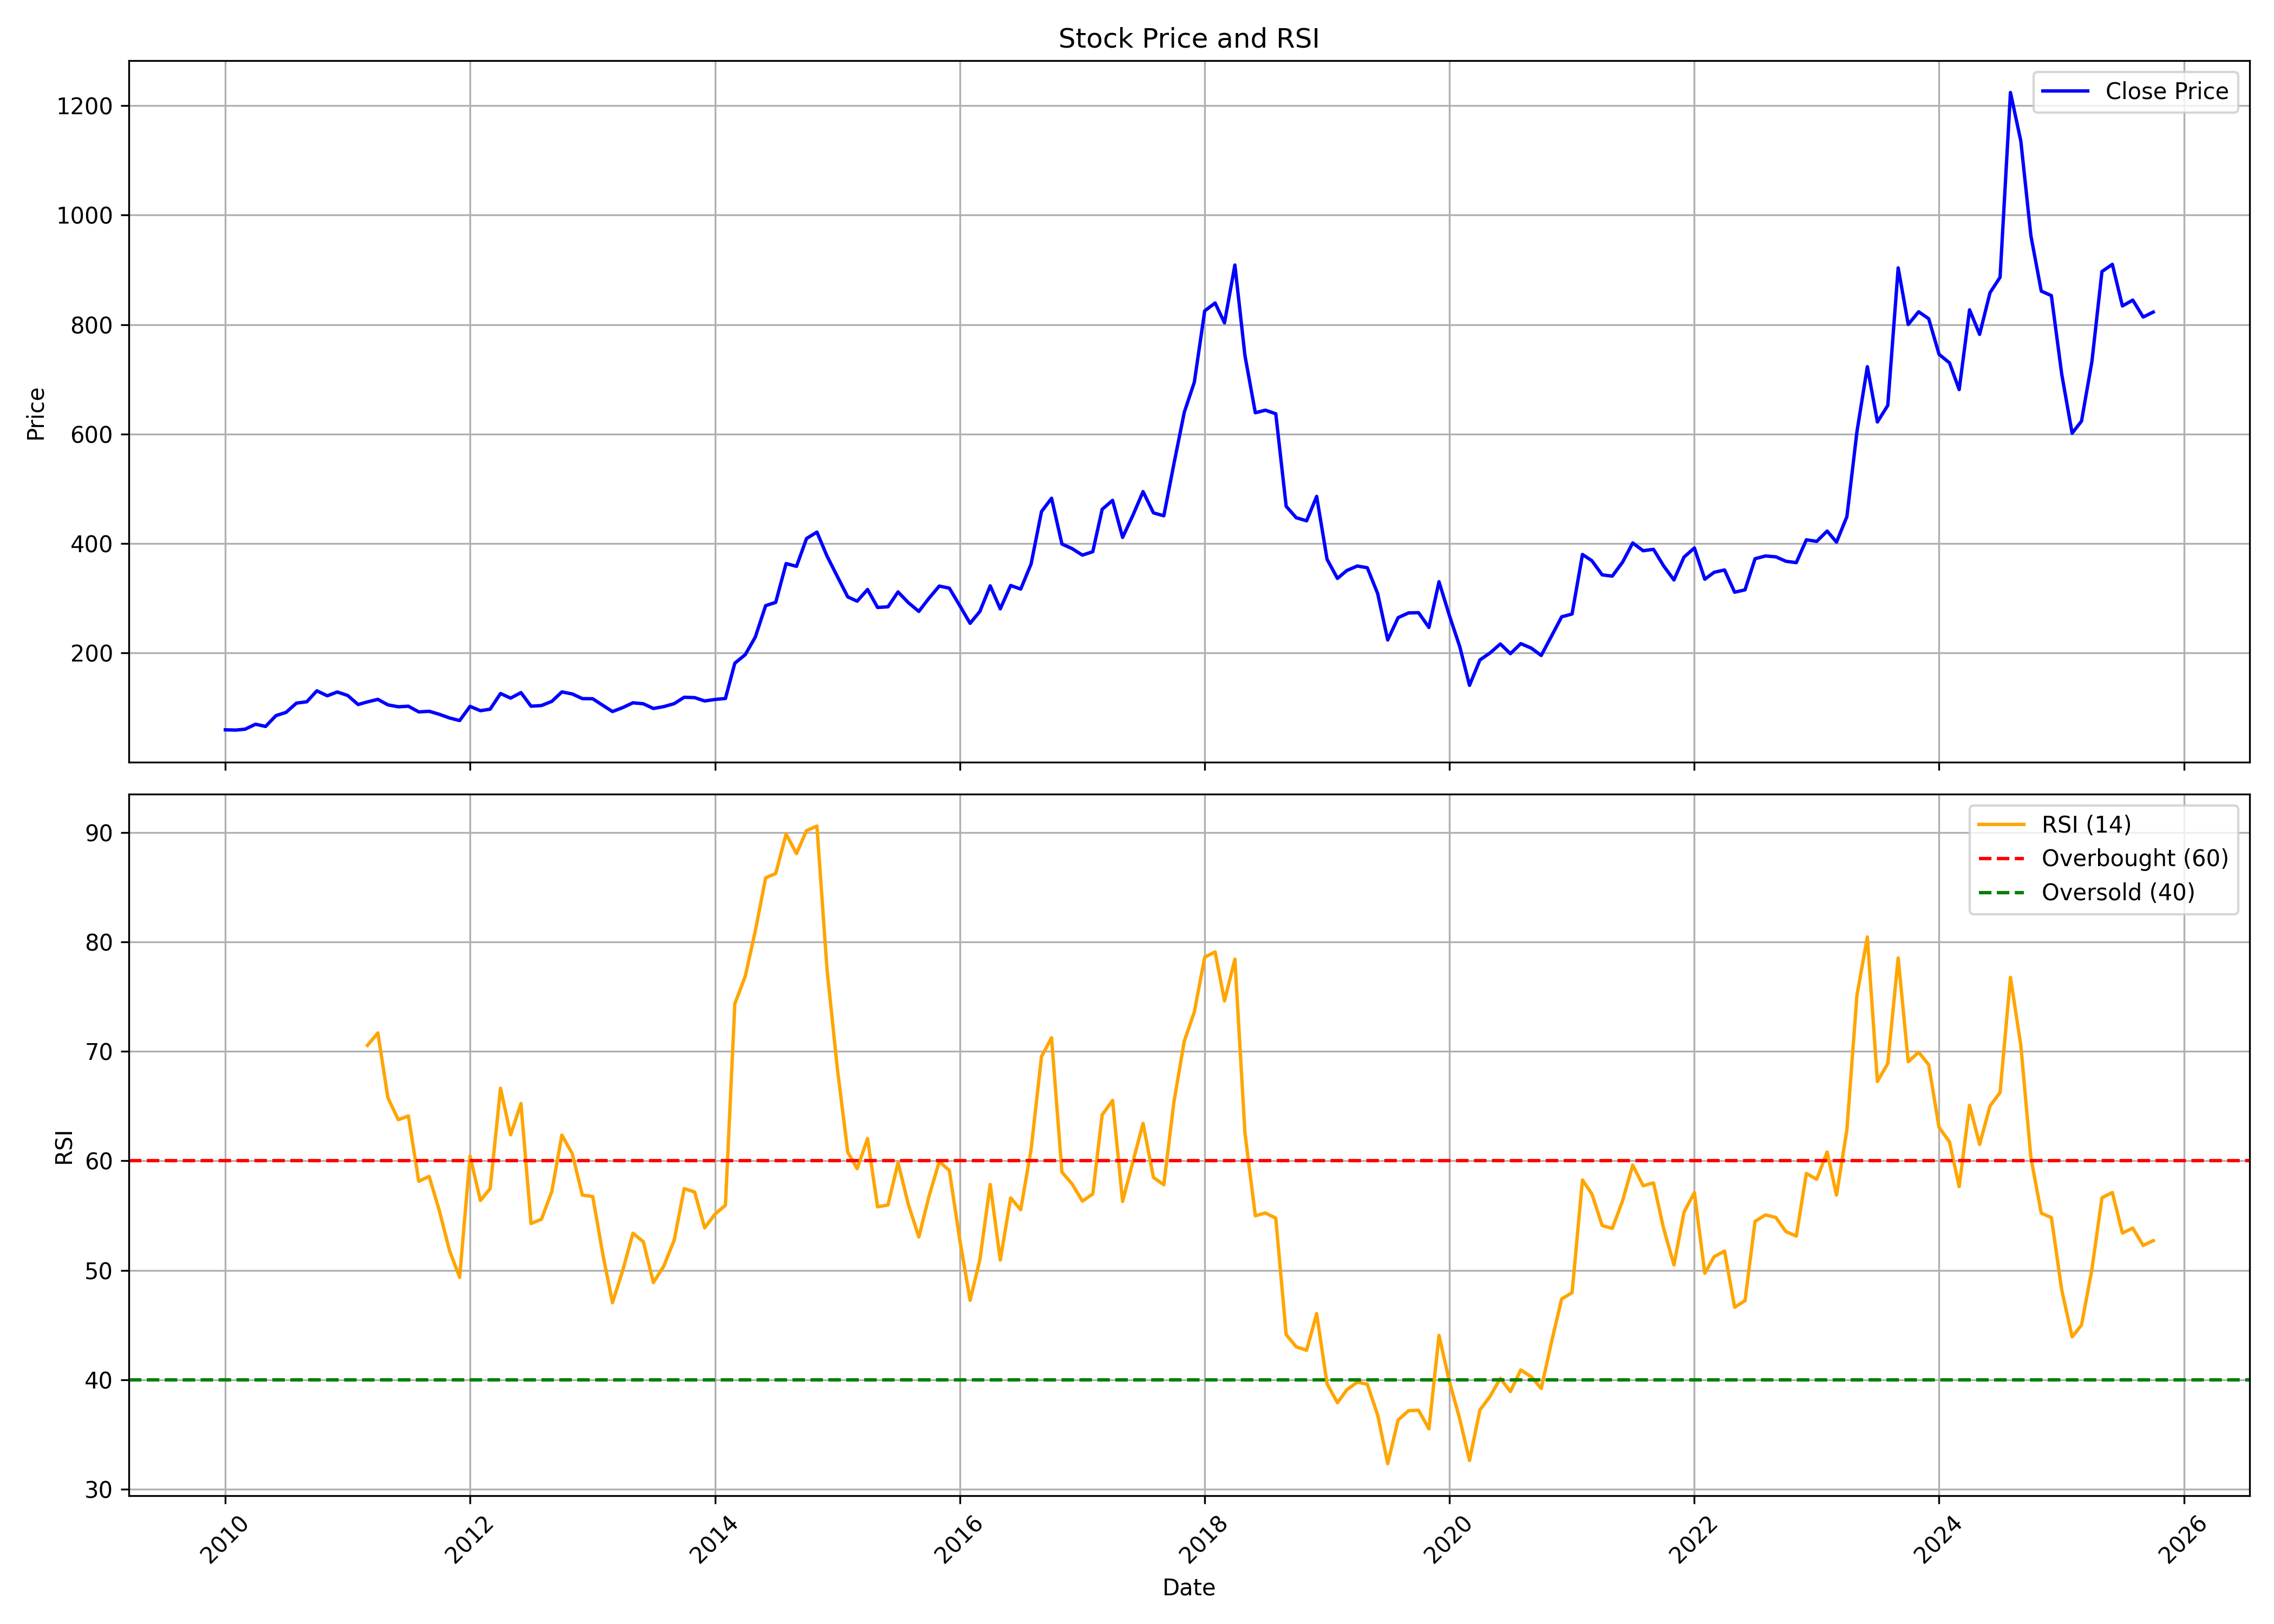

Data behind this chart, as committed beside it:
, date, symbol, open, high, low, close, volume, rsi
0, 2010-01-01, RML, 54.95, 73.63, 54.22, 59.86, 463400, 
1, 2010-02-01, RML, 59.44, 65.9, 56.03, 59.37, 85101, 
2, 2010-03-01, RML, 59.37, 73.47, 58.78, 61, 189553, 
3, 2010-04-01, RML, 61.6, 76.22, 61.26, 70.06, 335841, 
4, 2010-05-01, RML, 73.21, 77.85, 63.3, 66.01, 164846, 
5, 2010-06-01, RML, 67.53, 87.57, 64.08, 85.79, 771857, 
6, 2010-07-01, RML, 86.46, 103.2, 83.9, 91.69, 883095, 
7, 2010-08-01, RML, 93.35, 118.3, 92.34, 108.6, 441761, 
8, 2010-09-01, RML, 107.1, 127.4, 107.1, 111.1, 216754, 
9, 2010-10-01, RML, 113.2, 144.7, 105.6, 131.1, 1040644, 
10, 2010-11-01, RML, 131.9, 142.2, 101.8, 122, 133384, 
11, 2010-12-01, RML, 122, 141.7, 115, 128.9, 95209, 
12, 2011-01-01, RML, 128.3, 137.2, 117, 122.6, 131335, 
13, 2011-02-01, RML, 122.5, 125.1, 92.34, 106.1, 48816, 
14, 2011-03-01, RML, 114.7, 116.3, 104.4, 110.9, 60339, 70.56
15, 2011-04-01, RML, 116.5, 127.3, 114.4, 115.5, 74032, 71.69
16, 2011-05-01, RML, 117, 119, 102, 105.4, 14171, 65.76
17, 2011-06-01, RML, 105.4, 110.1, 90.29, 101.9, 116703, 63.76
18, 2011-07-01, RML, 101.3, 118.5, 100.8, 103, 43319, 64.11
19, 2011-08-01, RML, 103.2, 107.2, 86.94, 92.58, 19788, 58.14
20, 2011-09-01, RML, 92.58, 104.2, 90.33, 93.69, 8462, 58.58
21, 2011-10-01, RML, 93.17, 98.46, 82.12, 88.28, 52132, 55.49
22, 2011-11-01, RML, 89.23, 89.23, 71.06, 81.45, 61232, 51.78
23, 2011-12-01, RML, 81.49, 82.83, 72.49, 76.79, 43838, 49.36
24, 2012-01-01, RML, 76.12, 106.7, 76.12, 102.6, 97802, 60.43
25, 2012-02-01, RML, 102.6, 106.4, 91.59, 94.75, 130257, 56.38
26, 2012-03-01, RML, 98.13, 98.13, 89.92, 97.55, 74185, 57.47
27, 2012-04-01, RML, 98.13, 137.5, 98.13, 126.2, 305534, 66.64
28, 2012-05-01, RML, 126.2, 127.6, 104.8, 117.8, 90828, 62.38
29, 2012-06-01, RML, 116.3, 136.1, 115.4, 127.8, 115406, 65.24
30, 2012-07-01, RML, 135.2, 135.2, 100.4, 103, 143177, 54.27
31, 2012-08-01, RML, 109.9, 114.3, 102.5, 104.2, 63497, 54.67
32, 2012-09-01, RML, 104.2, 115.2, 101.6, 111.8, 75863, 57.21
33, 2012-10-01, RML, 111.4, 133.8, 109.4, 129.1, 129247, 62.36
34, 2012-11-01, RML, 129.2, 140.4, 120.3, 125.4, 112944, 60.66
35, 2012-12-01, RML, 125.4, 125.5, 116.1, 116.9, 51438, 56.88
36, 2013-01-01, RML, 116.1, 134.8, 112.9, 116.6, 149824, 56.74
37, 2013-02-01, RML, 118.8, 120.7, 103.2, 104.2, 64003, 51.34
38, 2013-03-01, RML, 110.8, 115.8, 91.96, 93.25, 41694, 47.04
39, 2013-04-01, RML, 101.4, 107, 90.8, 100.6, 21521, 50.03
40, 2013-05-01, RML, 100.6, 120.1, 96.26, 109.2, 54076, 53.39
41, 2013-06-01, RML, 107.5, 113.4, 103.2, 107.4, 22976, 52.61
42, 2013-07-01, RML, 107.9, 111.4, 93.68, 98.83, 24825, 48.88
43, 2013-08-01, RML, 98.69, 109.4, 94.61, 102.2, 5822, 50.38
44, 2013-09-01, RML, 98.65, 107.6, 95.15, 107.6, 10035, 52.74
45, 2013-10-01, RML, 103.2, 125.5, 103.2, 119.3, 5034, 57.47
46, 2013-11-01, RML, 119.3, 123.6, 109.4, 118.7, 4128, 57.16
47, 2013-12-01, RML, 116.6, 120.2, 109.4, 112.5, 9120, 53.88
48, 2014-01-01, RML, 114.8, 122.8, 107.6, 115.3, 32125, 55.14
49, 2014-02-01, RML, 120.1, 121.8, 114.4, 117.1, 25894, 55.95
50, 2014-03-01, RML, 118.4, 188.1, 117.4, 181.6, 394966, 74.35
51, 2014-04-01, RML, 180.3, 222.4, 177.5, 197.1, 196142, 76.85
52, 2014-05-01, RML, 197.1, 242.1, 170.5, 229.1, 185540, 80.98
53, 2014-06-01, RML, 224.2, 313.8, 221.5, 286.7, 270292, 85.86
54, 2014-07-01, RML, 282.5, 357.6, 276.2, 292.6, 129260, 86.26
55, 2014-08-01, RML, 291.5, 384.5, 269.7, 363.5, 224083, 89.87
56, 2014-09-01, RML, 387.2, 390.4, 328.8, 358.4, 160084, 88.07
57, 2014-10-01, RML, 347.1, 490.1, 347.1, 409.3, 173025, 90.18
58, 2014-11-01, RML, 454.6, 466.5, 408.2, 421, 88299, 90.59
59, 2014-12-01, RML, 433.7, 445.1, 346.2, 377.3, 61004, 77.53
... 130 more rows
